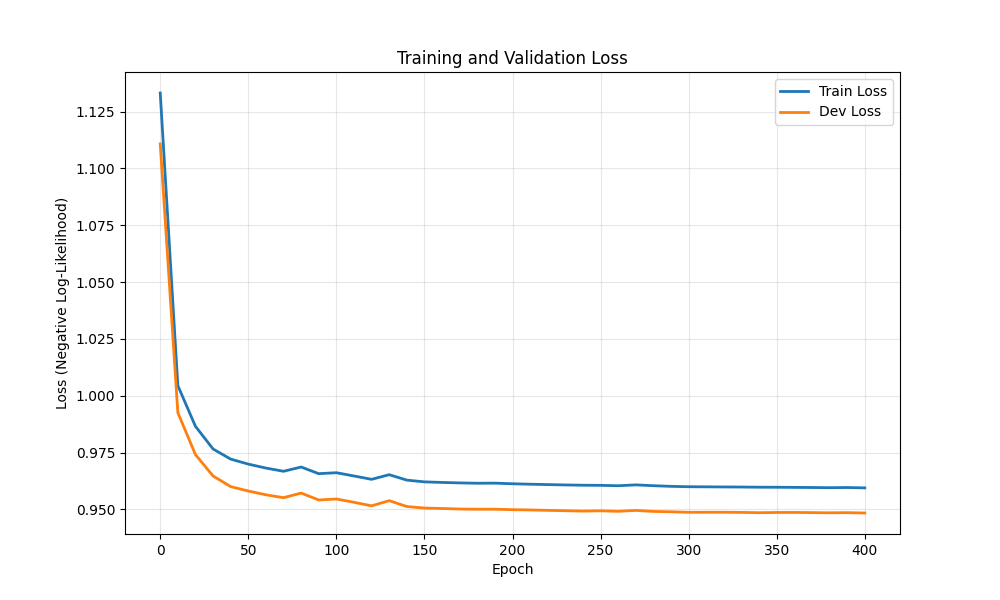

The data file committed next to this chart (first rows):
epoch, train_loss, dev_loss
0, 1.133, 1.111
10, 1.004, 0.9926
20, 0.9865, 0.9741
30, 0.9766, 0.9647
40, 0.9721, 0.96
50, 0.9699, 0.9581
60, 0.9682, 0.9564
70, 0.9667, 0.9551
80, 0.9686, 0.9571
90, 0.9657, 0.9541
100, 0.9661, 0.9545
110, 0.9647, 0.9531
120, 0.9632, 0.9515
130, 0.9652, 0.9538
140, 0.9629, 0.9512
150, 0.9621, 0.9506
160, 0.9618, 0.9504
170, 0.9616, 0.9501
180, 0.9615, 0.95
190, 0.9615, 0.95
200, 0.9612, 0.9498
210, 0.9611, 0.9497
220, 0.9609, 0.9495
230, 0.9607, 0.9494
240, 0.9606, 0.9492
250, 0.9606, 0.9493
260, 0.9604, 0.9491
270, 0.9608, 0.9495
280, 0.9604, 0.9491
290, 0.9601, 0.9489
300, 0.9599, 0.9487
310, 0.9599, 0.9487
320, 0.9598, 0.9487
330, 0.9598, 0.9486
340, 0.9597, 0.9485
350, 0.9597, 0.9486
360, 0.9597, 0.9486
370, 0.9596, 0.9486
380, 0.9595, 0.9485
390, 0.9596, 0.9485
400, 0.9594, 0.9484
